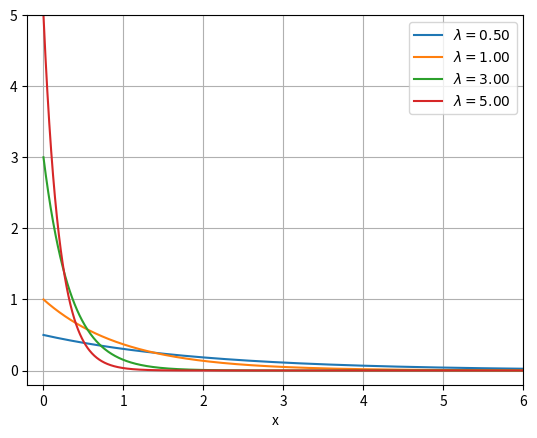

Write Python code to recreate this figure.
#coding: utf-8
import numpy as np
import matplotlib.pyplot as plt
"""
指数分布(Exponential distribution)
指数分布とは、単位時間に平均λ回起こる事象が初めて起こるまでの時間xが従う確率分布です。 指数分布は Exp(λ)で表され、その確率密度関数f(x)は次式で与えられる： 

f(x) = lam * np.exp(-lam*x), (0 <= x, lam > 0)
f(x) = 0, (x < 0)
"""

def Exp(lam, x):
    if ( x >= 0 ) and (lam > 0):
        return lam * np.exp(-lam * x)
    return 0

# make a vector x in [0, ..., 6.0]
x = np.linspace(0, 6.0, 1000)
# lambda のパターンリスト
lst = [0.5, 1, 3, 5]

for i in range(4):
    l = lst[i]

    y = [Exp(l, i) for i in x]
    plt.plot(x, y, label = '$\lambda=%0.2f$'%(l))
    plt.legend()

plt.axis([-0.2, 6.0, -0.2, 5.0])
plt.grid()
plt.xlabel('x')

plt.show()
    
